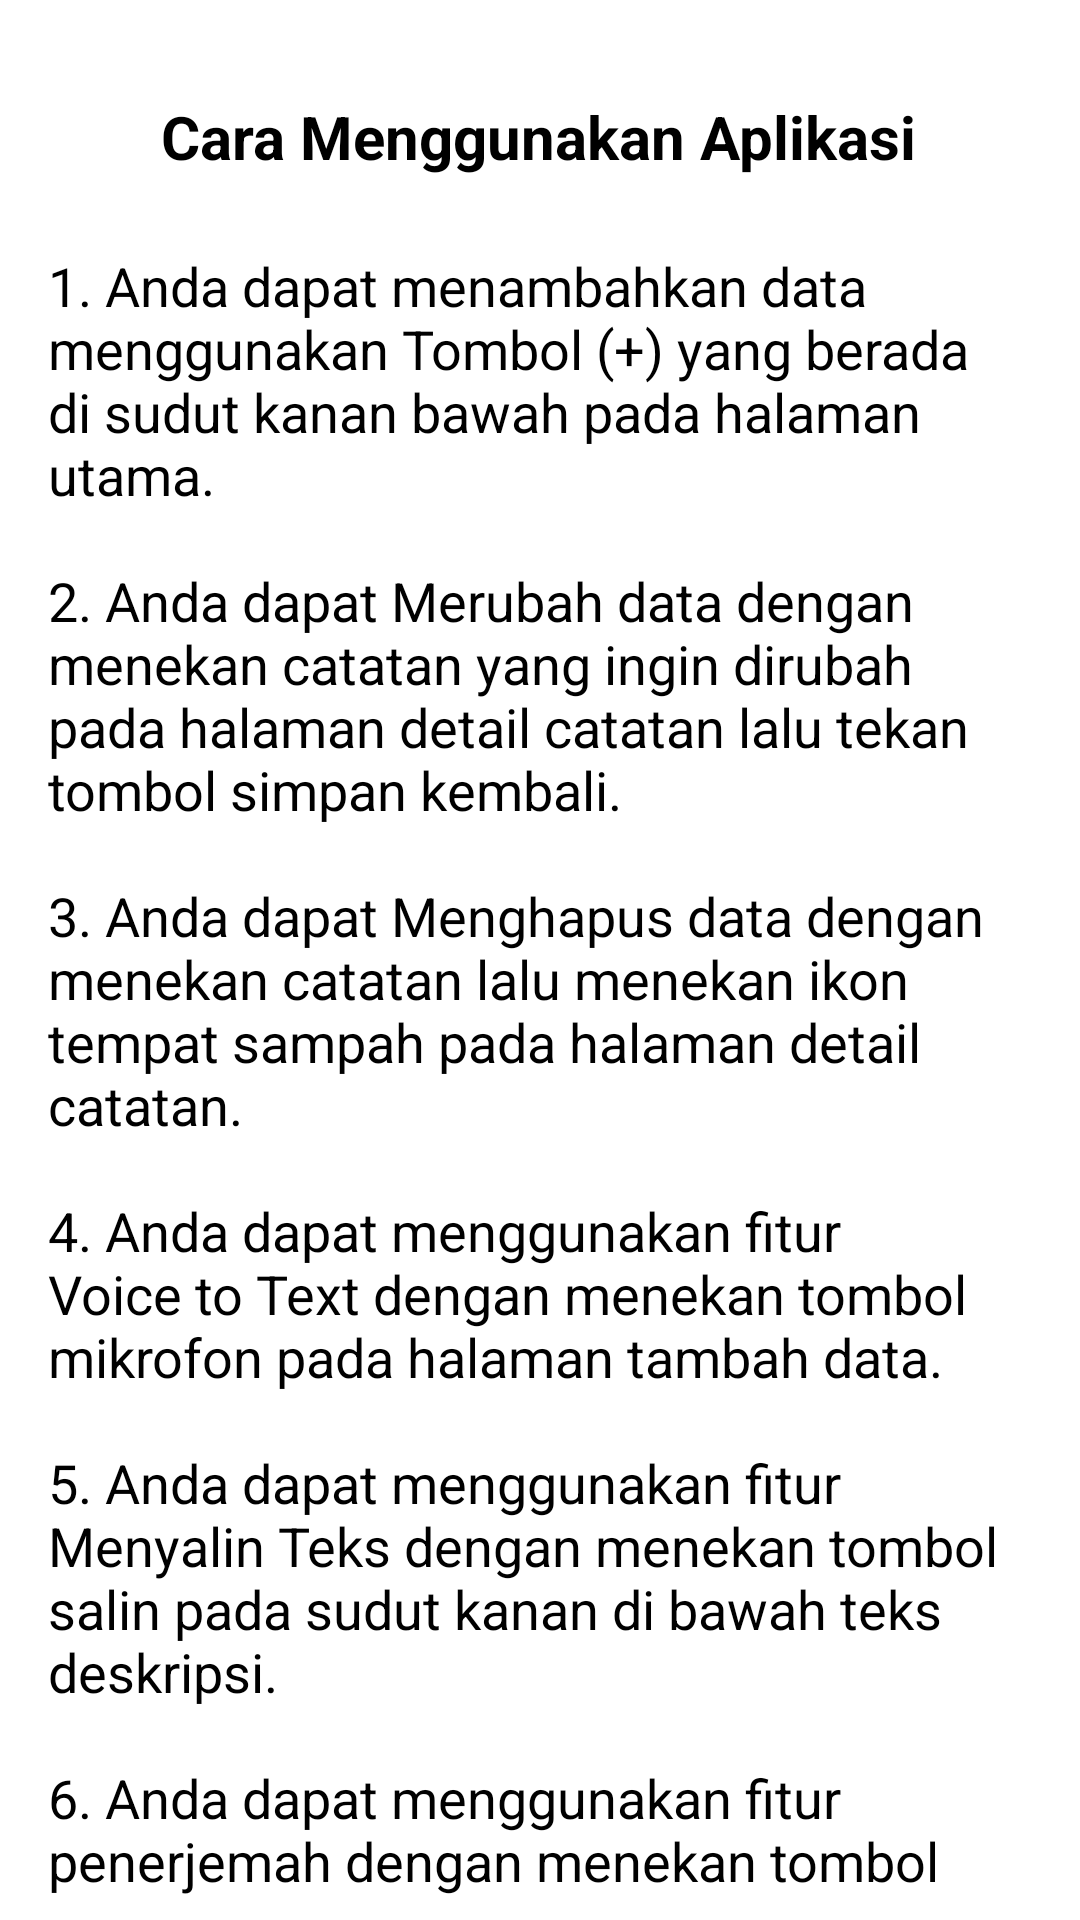

This screen was rendered from an Android layout file. Write that file and the resources it references.
<!-- AndroidManifest.xml: application theme Theme.NotesApp -->
<!-- res/layout/activity_how_to_use.xml -->
<?xml version="1.0" encoding="utf-8"?>
<androidx.constraintlayout.widget.ConstraintLayout xmlns:android="http://schemas.android.com/apk/res/android"
    xmlns:app="http://schemas.android.com/apk/res-auto"
    xmlns:tools="http://schemas.android.com/tools"
    android:layout_width="match_parent"
    android:layout_height="match_parent"
    tools:context=".ui.HowToUseActivity">

    <TextView
        android:id="@+id/tvTitle"
        android:layout_width="wrap_content"
        android:layout_height="wrap_content"
        android:layout_marginTop="32dp"
        android:text="@string/howTo"
        android:textSize="20sp"
        android:textStyle="bold"
        app:layout_constraintEnd_toEndOf="parent"
        app:layout_constraintHorizontal_bias="0.498"
        app:layout_constraintStart_toStartOf="parent"
        app:layout_constraintTop_toTopOf="parent" />

    <TextView
        android:id="@+id/tvDescriptionApp"
        android:layout_width="0dp"
        android:layout_height="0dp"
        android:layout_marginStart="16dp"
        android:layout_marginTop="24dp"
        android:layout_marginEnd="16dp"
        android:layout_marginBottom="8dp"
        android:text="@string/fillHowTo"
        android:textAlignment="textStart"
        android:textAppearance="@style/TextAppearance.AppCompat.Medium"
        android:textIsSelectable="false"
        android:textSize="18sp"
        android:typeface="normal"
        app:layout_constraintBottom_toBottomOf="parent"
        app:layout_constraintEnd_toEndOf="parent"
        app:layout_constraintStart_toStartOf="parent"
        app:layout_constraintTop_toBottomOf="@+id/tvTitle" />
</androidx.constraintlayout.widget.ConstraintLayout>
<!-- resources referenced by this layout -->
<resources>
  <string name="fillHowTo">1. Anda dapat menambahkan data menggunakan Tombol (+) yang berada di sudut kanan bawah pada halaman utama. \n
          \n2. Anda dapat Merubah data dengan menekan catatan yang ingin dirubah pada halaman detail catatan lalu tekan tombol simpan kembali. \n
          \n3. Anda dapat Menghapus data dengan menekan catatan lalu menekan ikon tempat sampah pada halaman detail catatan. \n
          \n4. Anda dapat menggunakan fitur Voice to Text dengan menekan tombol mikrofon pada halaman tambah data. \n
          \n5. Anda dapat menggunakan fitur Menyalin Teks dengan menekan tombol salin pada sudut kanan di bawah teks deskripsi. \n
          \n6. Anda dapat menggunakan fitur penerjemah dengan menekan tombol terjemahan di sudut kanan bawah.</string>
  <string name="howTo">Cara Menggunakan Aplikasi</string>
  <style name="Theme.NotesApp" parent="Theme.MaterialComponents.DayNight.DarkActionBar">
          
          <item name="colorPrimary">@color/blue_500</item>
          <item name="colorPrimaryVariant">@color/blue_700</item>
          <item name="colorOnPrimary">@color/white</item>
          
          <item name="colorSecondary">@color/blue_200</item>
          <item name="colorSecondaryVariant">@color/blue_700</item>
          <item name="colorOnSecondary">@color/black</item>
          
          <item name="android:statusBarColor">?attr/colorPrimaryVariant</item>
          
          <item name="android:textColor">@android:color/black</item>
      </style>
  <color name="blue_500">#03a9f4</color>
  <color name="blue_700">#0288d1</color>
  <color name="white">#CDFFFFFF</color>
  <color name="blue_200">#81d4fa</color>
  <color name="black">#FF000000</color>
</resources>
